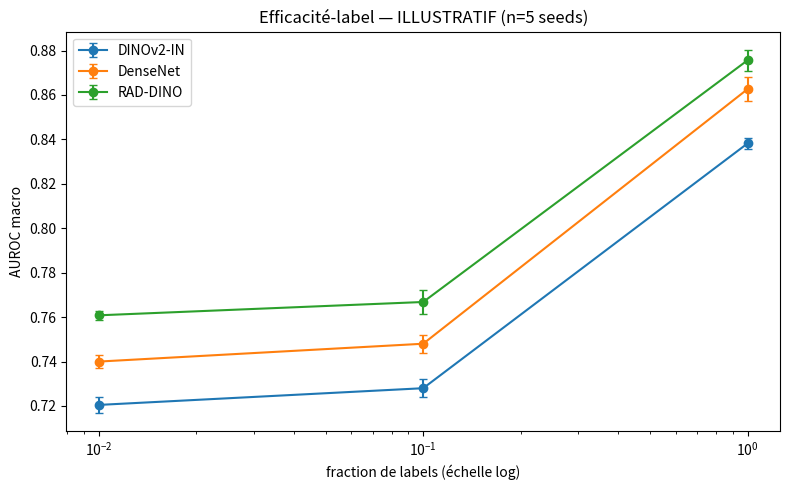

Source code (Python):
# ---
# jupyter:
#   jupytext:
#     formats: ipynb,py:percent
#     text_representation:
#       extension: .py
#       format_name: percent
#       format_version: '1.3'
#   kernelspec:
#     display_name: Python 3 (radgap)
#     language: python
#     name: python3
# ---

# %% [markdown]
# # 05 — Courbes d'efficacité-label (M5 · contribution C2)
#
# **Phase ML :** combien d'annotations chaque backbone « économise » ?
# **Skills associés :** `foundation-model-adaptation`, `medical-ml-evaluation`, `reproducible-ml-research`.
#
# > **Statut jalon :** s'exécute à M5 (embeddings cachés à M3 disponibles).
#
# ## Question scientifique
#
# Les annotations radiologiques coûtent cher. Un bon foundation model doit atteindre une
# performance donnée avec **moins** de labels. On sous-échantillonne le train CheXpert Plus à
# {1%, 10%, 100%} (stratifié, seed fixé, **n répétitions**) et on retrace AUROC = f(fraction).
#
# > **Rigueur reproductibilité :** un seul seed est une anecdote. On lance plusieurs seeds et
# > on reporte moyenne ± std (les barres d'erreur).

# %% [markdown]
# ## 1. Sous-échantillonnage stratifié multi-seed (esquisse)

# %%
import numpy as np

FRACTIONS = [0.01, 0.10, 1.00]
SEEDS = [0, 1, 2, 3, 4]


def subsample_indices(n: int, fraction: float, seed: int) -> np.ndarray:
    rng = np.random.default_rng(seed)
    k = max(1, int(round(n * fraction)))
    return rng.choice(n, size=k, replace=False)


print({f"{int(f*100)}%": len(subsample_indices(10_000, f, 0)) for f in FRACTIONS})

# %% [markdown]
# ## 2. Courbe d'efficacité-label (gabarit de figure)
#
# Rempli à M5 depuis `experiments/results/label_efficiency.csv`.

# %%
import matplotlib.pyplot as plt
import pandas as pd

# Données illustratives — REMPLACER par le CSV réel à M5.
rows = []
rng = np.random.default_rng(0)
for backbone, ceiling in [("RAD-DINO", 0.88), ("DINOv2-IN", 0.84), ("DenseNet", 0.86)]:
    for f in FRACTIONS:
        base = ceiling - 0.12 * (1 - f) ** 0.5
        for s in SEEDS:
            rows.append({"backbone": backbone, "fraction": f, "auroc": base + rng.normal(0, 0.005)})
demo = pd.DataFrame(rows)

agg = demo.groupby(["backbone", "fraction"])["auroc"].agg(["mean", "std"]).reset_index()
plt.figure(figsize=(8, 5))
for backbone, g in agg.groupby("backbone"):
    plt.errorbar(g["fraction"], g["mean"], yerr=g["std"], marker="o", capsize=3, label=backbone)
plt.xscale("log")
plt.xlabel("fraction de labels (échelle log)")
plt.ylabel("AUROC macro")
plt.title("Efficacité-label — ILLUSTRATIF (n=5 seeds)")
plt.legend()
plt.tight_layout()
plt.show()

# %% [markdown]
# ## Conclusion attendue (gabarit)
#
# > « RAD-DINO @1% de labels ≈ baseline @10% » — quantifie l'économie d'annotations apportée
# > par le pré-entraînement self-supervised.
#
# **Prochaine étape :** `06_fairness_audit` (C3).
